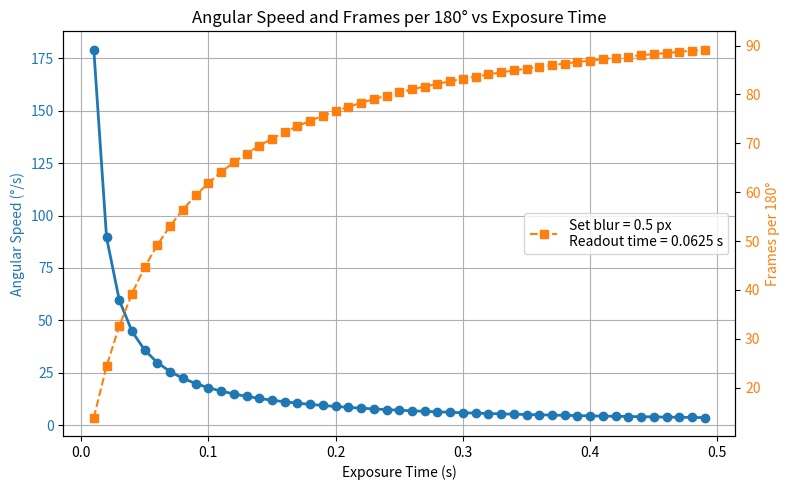
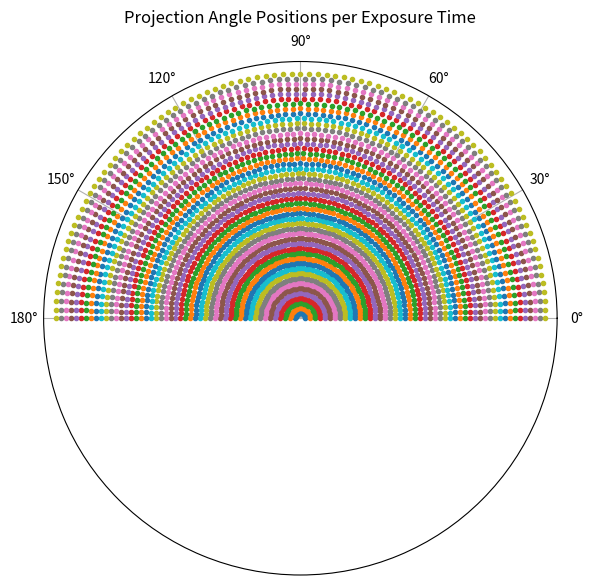

Write Python code to recreate these figures, in order.
import numpy as np
import matplotlib.pyplot as plt

# ------------------------
# Parameters
# ------------------------
detector_x_size = 2048  # horizontal detector size in pixels
r = detector_x_size / 2  # detector radius in pixels

# Exposure times (s)
exposure_times = np.arange(0.01, 0.5, 0.01)

# Maximum allowed blur (pixels)
set_blur = 0.5  # pixels

# ------------------------
# Calculate max allowed angle from blur
# ------------------------
theta_exposure_time = np.degrees(np.arccos((r - set_blur) / r))  # theta travel during the exposure tiem
speeds = theta_exposure_time / exposure_times                    # speed is locked to meet the blur requirement

# Detector readout time (s)
frame_rate_with_zero_exposure_time = 16  # Hz
readout_time = 1 / frame_rate_with_zero_exposure_time

theta_readouts  = speeds * readout_time                   # theta travel during the readout time
theta_per_frame = theta_exposure_time + theta_readouts    # theta travel between frames
times_per_frame = exposure_times + readout_time           # time per frame

# ------------------------
# Total number of frames over 180°
# ------------------------
frames_per_180deg = 180 / theta_per_frame

# ------------------------
# Plot
# ------------------------
fig, ax1 = plt.subplots(figsize=(8, 5))

# Left y-axis: Effective angular speed
ax1.plot(exposure_times, speeds, 'o-', linewidth=2, color='tab:blue')
ax1.set_xlabel('Exposure Time (s)')
ax1.set_ylabel('Angular Speed (°/s)', color='tab:blue')
ax1.tick_params(axis='y', labelcolor='tab:blue')
ax1.grid(True)

# Right y-axis: Total number of frames in 180°
ax2 = ax1.twinx()
ax2.plot(exposure_times, frames_per_180deg, 's--', color='tab:orange')
ax2.set_ylabel('Frames per 180°', color='tab:orange')
ax2.tick_params(axis='y', labelcolor='tab:orange')

# Legend (blur and readout time)
plt.legend([f'Set blur = {set_blur} px\nReadout time = {readout_time:.4f} s'], loc='center right')

plt.title('Angular Speed and Frames per 180° vs Exposure Time')
plt.tight_layout()
plt.show()


# ------------------------
# Additional Polar Plot
# ------------------------
fig = plt.figure(figsize=(6, 6))
ax = fig.add_subplot(111, polar=True)

# Generate theta positions for each exposure time
for i, (t, theta_step) in enumerate(zip(exposure_times, theta_per_frame)):
    # Compute number of frames for 180° and angle step in radians
    n_frames = int(frames_per_180deg[i])
    theta_positions = np.linspace(0, np.pi, n_frames)  # 0 to 180° in radians
    
    # Concentric circle radius proportional to exposure time
    radius = (i + 1) / len(exposure_times)
    
    # Plot projection positions as points on a circular arc
    ax.plot(theta_positions, np.full_like(theta_positions, radius), 'o', markersize=3)
    
# Style
ax.set_title('Projection Angle Positions per Exposure Time', va='bottom')
ax.set_yticks([])  # hide radial ticks
ax.set_xticks(np.linspace(0, np.pi, 7))  # 0–180° markers
ax.set_xticklabels([f'{np.degrees(a):.0f}°' for a in np.linspace(0, np.pi, 7)])
ax.grid(True)

plt.tight_layout()
plt.show()
